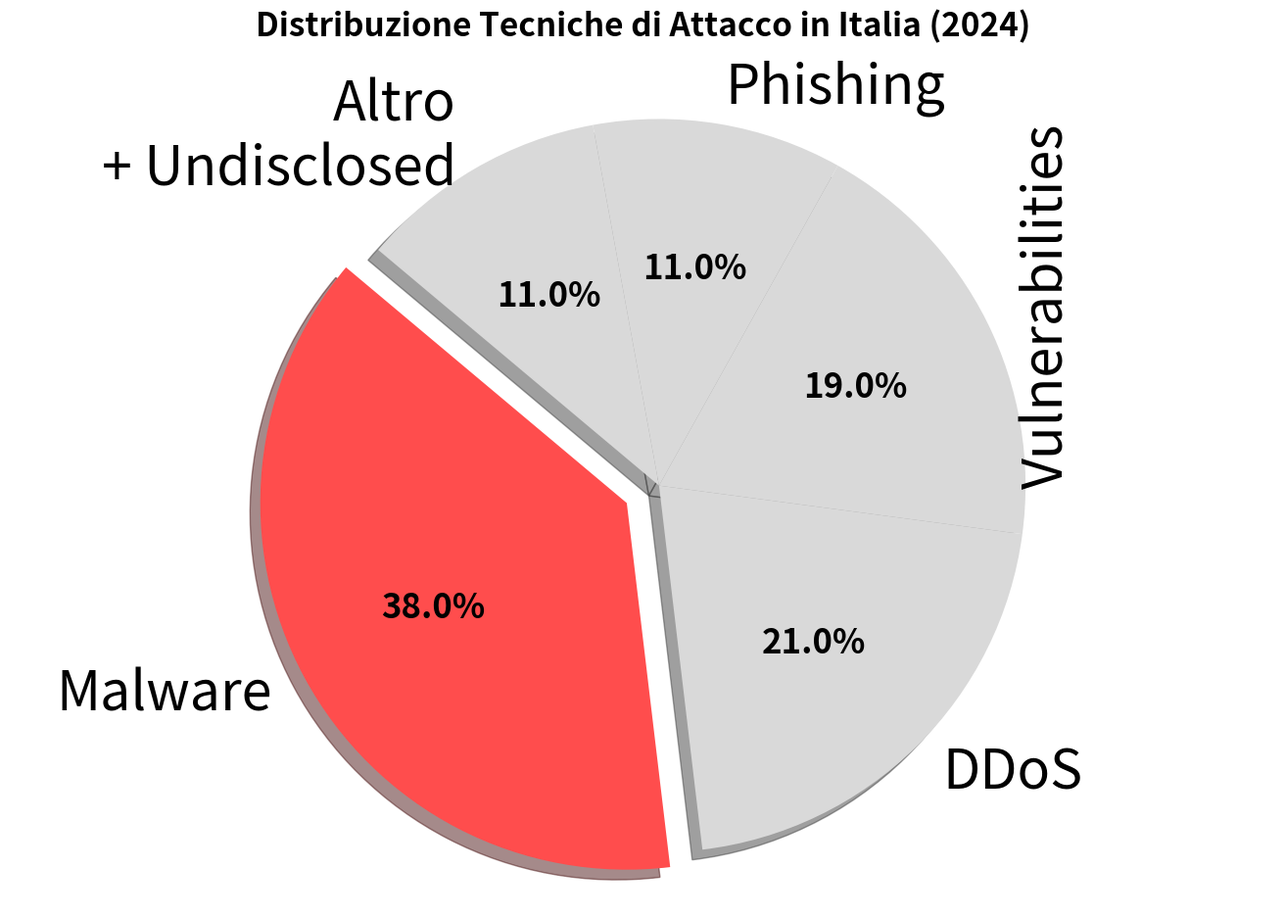

Source code (Python):
import matplotlib.pyplot as plt
import numpy as np

# Impostazioni font globali
plt.rcParams['font.family'] = 'sans-serif'

def genera_torta_italia(ax=None, save=True):
    """Genera il grafico a torta per la distribuzione degli attacchi in Italia."""
    if ax is None:
        # Aumento ulteriormente la figura per gestire i font molto grandi e la rotazione
        fig, ax = plt.subplots(figsize=(14, 10))
    else:
        save = False 

    labels = ['Malware', 'DDoS', 'Vulnerabilities', 'Phishing', 'Altro\n+ Undisclosed']
    sizes = [38, 21, 19, 11, 11]
    colors = ['#ff4d4d', '#d9d9d9', '#d9d9d9', '#d9d9d9', '#d9d9d9']
    explode = (0.1, 0, 0, 0, 0)

    # Genera il grafico
    # Nota: fontsize=40 è molto grande, potrebbe causare sovrapposizioni
    wedges, texts, autotexts = ax.pie(sizes, explode=explode, labels=labels, autopct='%1.1f%%',
                                      shadow=True, startangle=140, colors=colors,
                                      textprops=dict(color="black", fontsize=40)) 

    # Imposta lo stile delle percentuali interne
    plt.setp(autotexts, size=25, weight="bold")
    
    # --- NUOVO CODICE: Iterazione per ruotare l'etichetta specifica ---
    for text in texts:
        if 'Vulnerabilities' in text.get_text():
            # Ruota il testo di 90 gradi (verticale)
            text.set_rotation(90)
            # Opzionale: regola l'allineamento verticale e orizzontale 
            # per cercare di posizionarlo meglio dopo la rotazione.
            # Dato il font enorme, potrebbe comunque sovrapporsi un po'.
            text.set_verticalalignment('center') 
            text.set_horizontalalignment('left') 
    # ------------------------------------------------------------------

    # Titolo ancora più evidente
    ax.set_title("Distribuzione Tecniche di Attacco in Italia (2024)\n", fontsize=24, fontweight='bold')
    ax.axis('equal')
    
    if save:
        filename = 'grafico_torta_italia.png'
        # Aumentiamo il padding per evitare che le etichette giganti vengano tagliate
        plt.tight_layout(pad=3.0) 
        plt.savefig(filename, transparent=True)
        print(f"Grafico salvato come: {filename}")
        plt.close()

# ... (le altre funzioni: genera_istogramma_confronto, genera_istogramma_istat rimangono uguali) ...

def genera_istogramma_confronto(ax=None, save=True):
    """Genera l'istogramma di confronto Italia vs Mondo."""
    if ax is None:
        fig, ax = plt.subplots(figsize=(10, 7))
    else:
        save = False

    categories = ['Mondo', 'Italia']
    malware_percentages = [32, 38]
    colors = ['#bfbfbf', '#ff4d4d']

    bars = ax.bar(categories, malware_percentages, color=colors, width=0.5)

    for bar in bars:
        height = bar.get_height()
        # Numeri sopra le barre grandi (16)
        ax.annotate(f'{height}%',
                    xy=(bar.get_x() + bar.get_width() / 2, height),
                    xytext=(0, 3),
                    textcoords="offset points",
                    ha='center', va='bottom', fontsize=16, fontweight='bold')

    ax.set_ylabel('Incidenza % sul totale incidenti', fontsize=14)
    ax.set_title('Incidenza Attacchi Malware: Italia vs Mondo', fontsize=18, fontweight='bold')
    
    # Ingranditi i testi degli assi (Mondo/Italia e numeri asse Y)
    ax.tick_params(axis='both', which='major', labelsize=14)

    ax.set_ylim(0, 50)
    ax.yaxis.grid(True, linestyle='--', alpha=0.7)
    ax.set_axisbelow(True)
    
    if save:
        filename = 'istogramma_italia_mondo.png'
        plt.tight_layout()
        plt.savefig(filename, transparent=True)
        print(f"Grafico salvato come: {filename}")
        plt.close()

def genera_istogramma_istat(ax=None, save=True):
    """Genera l'istogramma sui dati ISTAT."""
    if ax is None:
        fig, ax = plt.subplots(figsize=(10, 7))
    else:
        save = False

    categories = ['Famiglie con accesso\na Internet', 'Individui (6+) che\nusano Internet']
    percentages = [86.2, 81.9]
    colors = ['#ff4d4d', '#bfbfbf']

    bars = ax.bar(categories, percentages, color=colors, width=0.5)

    for bar in bars:
        height = bar.get_height()
        ax.annotate(f'{height}%',
                    xy=(bar.get_x() + bar.get_width() / 2, height),
                    xytext=(0, 3),
                    textcoords="offset points",
                    ha='center', va='bottom', fontsize=16, fontweight='bold')

    ax.set_ylabel('Percentuale (%)', fontsize=14)
    ax.set_title('Diffusione di Internet in Italia (2024)', fontsize=18, fontweight='bold')
    ax.tick_params(axis='both', which='major', labelsize=14)

    ax.set_ylim(0, 100)
    ax.yaxis.grid(True, linestyle='--', alpha=0.7)
    ax.set_axisbelow(True)

    if save:
        filename = 'istogramma_istat_internet.png'
        plt.tight_layout()
        plt.savefig(filename, transparent=True)
        print(f"Grafico salvato come: {filename}")
        plt.close()

def genera_dashboard_combinata():
    """Crea un'unica immagine con i grafici Clusit."""
    # Aumentata ulteriormente la larghezza e l'altezza per gestire i font enormi e la rotazione
    fig = plt.figure(figsize=(22, 11)) 
    
    gs = fig.add_gridspec(1, 2)
    
    ax1 = fig.add_subplot(gs[0, 0])
    genera_torta_italia(ax=ax1, save=False)
    
    ax2 = fig.add_subplot(gs[0, 1])
    genera_istogramma_confronto(ax=ax2, save=False)
    
    # Aumentato il padding del tight_layout
    plt.tight_layout(pad=3.0, rect=[0, 0.03, 1, 0.95])
    filename = 'combined_dashboard.png'
    plt.savefig(filename, transparent=True)
    print(f"Grafico combinato salvato come: {filename}")
    plt.close()

if __name__ == "__main__":
    print("Generazione grafici con font GIGANTI e rotazione in corso...")
    genera_torta_italia()
    # genera_istogramma_confronto() # Commentati per velocizzare il test sulla torta
    # genera_istogramma_istat()
    # genera_dashboard_combinata()
    print("Finito! Controlla i file PNG.")
